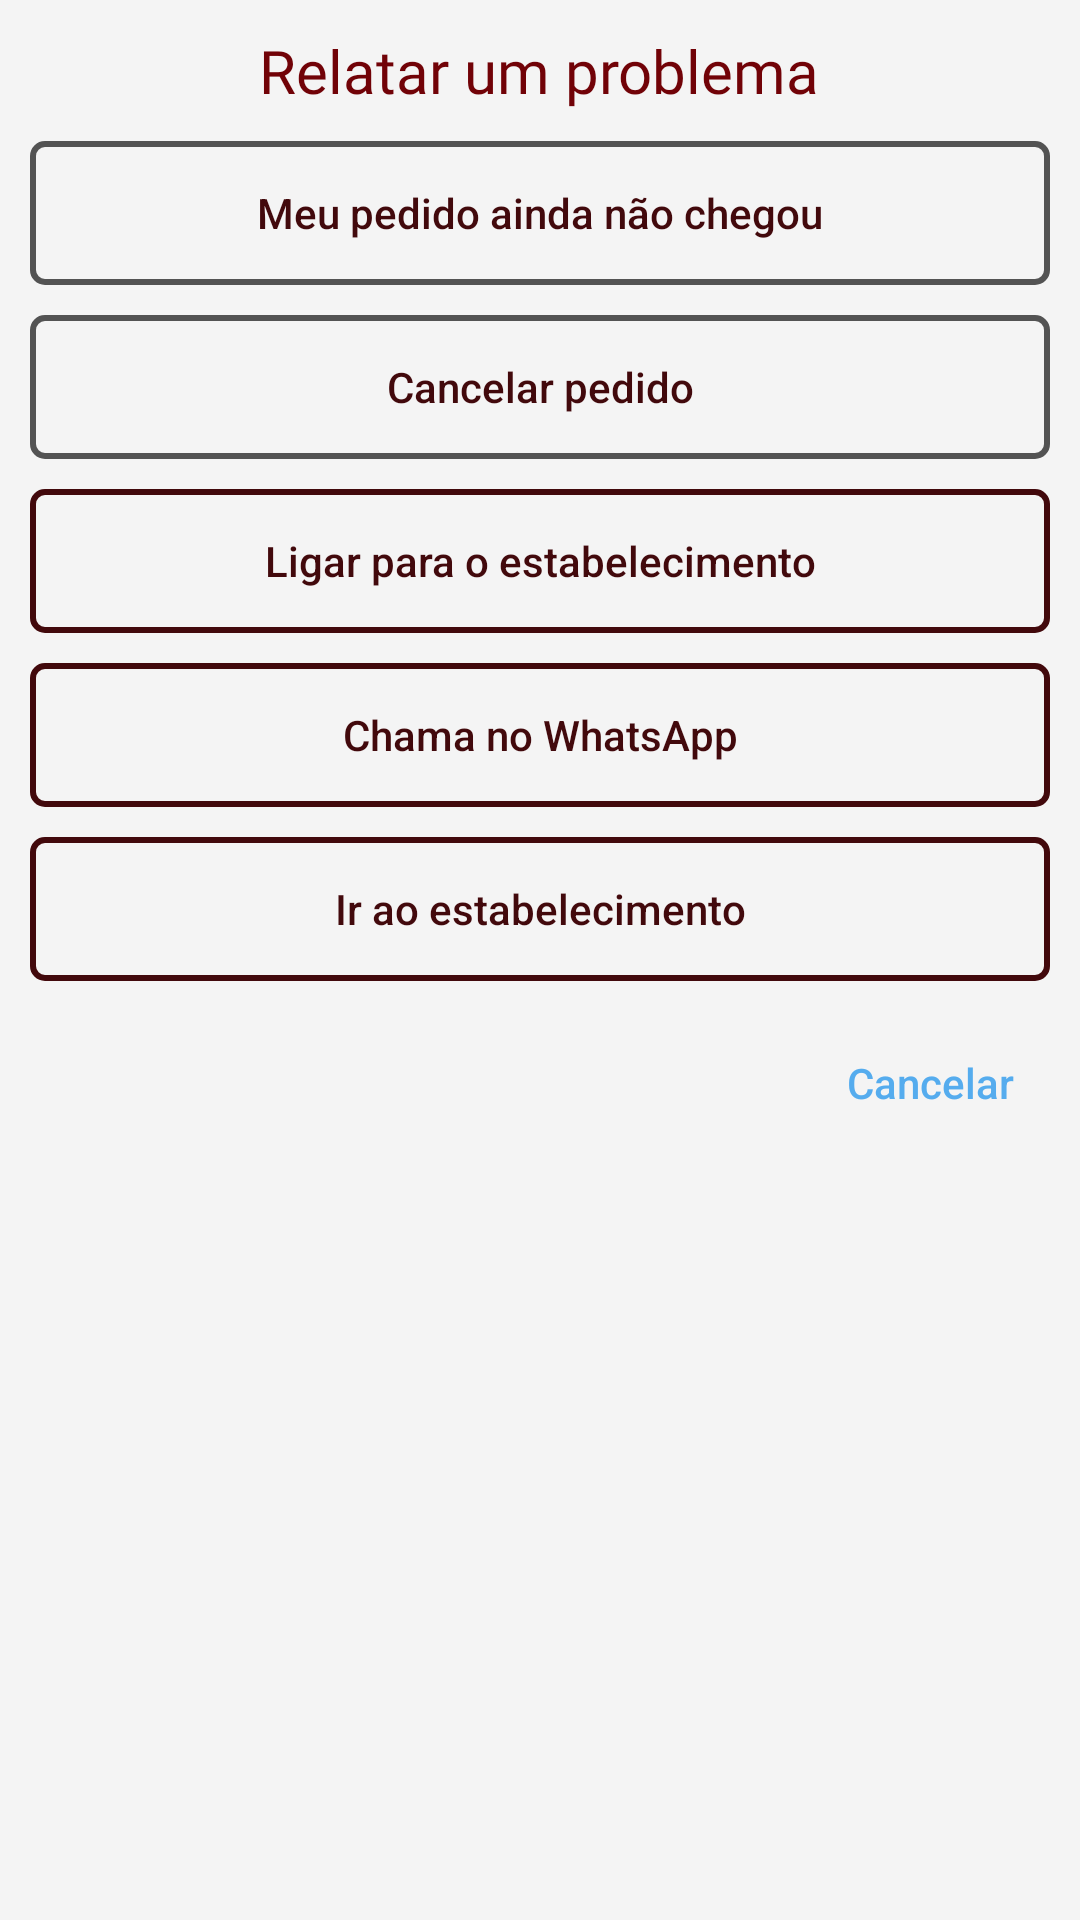

Here is an Android app screen rendered from its layout file. Give the layout XML and the strings, colors and styles it references.
<!-- AndroidManifest.xml: application theme AppTheme -->
<!-- res/layout/dialog_relatar_problemas.xml -->
<?xml version="1.0" encoding="utf-8"?>
<RelativeLayout
    android:background="@color/translation"
    xmlns:android="http://schemas.android.com/apk/res/android" android:layout_width="match_parent"
    android:layout_height="wrap_content">

    <LinearLayout
        android:layout_width="match_parent"
        android:layout_height="wrap_content"
        android:layout_margin="10dp"
        android:orientation="vertical">
        <androidx.coordinatorlayout.widget.CoordinatorLayout
            android:layout_width="match_parent"
            android:layout_height="wrap_content">
            <TextView
                android:layout_gravity="center"
                android:textColor="@color/colorWindowBackground"
                style="@style/TextAppearance.AppCompat.Title"
                android:fontFamily="@font/gotham"
                android:layout_width="wrap_content"
                android:layout_height="wrap_content"
                android:text="@string/relatar_problemas"/>

        </androidx.coordinatorlayout.widget.CoordinatorLayout>

        <Button
            android:textAllCaps="false"
            android:id="@+id/btn_pedido_n_chegou"
            android:foreground="?attr/selectableItemBackground"
            android:layout_marginTop="10dp"
            android:textColor="@color/colorWindowBackgroundDark"
            android:background="@drawable/bg_btn_relate_grey"
            android:layout_width="match_parent"
            android:text="@string/pedido_n_chegou"
            android:layout_height="48dp"/>
        <Button
            android:textAllCaps="false"
            android:id="@+id/btn_pedido_cancelar"
            android:foreground="?attr/selectableItemBackground"
            android:layout_marginTop="10dp"
            android:background="@drawable/bg_btn_relate_grey"
            android:textColor="@color/colorWindowBackgroundDark"
            android:layout_width="match_parent"
            android:text="@string/pedido_cancelar"
            android:layout_height="48dp"/>
        <Button
            android:id="@+id/btn_ligar_estabelecimento"
            android:textAllCaps="false"
            android:foreground="?attr/selectableItemBackground"
            android:layout_marginTop="10dp"
            android:background="@drawable/bg_btn_relate"
            android:layout_width="match_parent"
            android:textColor="@color/colorWindowBackgroundDark"
            android:text="@string/ligar_estabelecimento"
            android:layout_height="48dp"/>
        <Button
            android:id="@+id/btn_chamar_whastapp"
            android:textAllCaps="false"
            android:foreground="?attr/selectableItemBackground"
            android:layout_marginTop="10dp"
            android:background="@drawable/bg_btn_relate"
            android:layout_width="match_parent"
            android:textColor="@color/colorWindowBackgroundDark"
            android:text="@string/chamar_whastapp"
            android:layout_height="48dp"/>
        <Button
            android:id="@+id/btn_ir_ao_estabelecimento"
            android:textAllCaps="false"
            android:foreground="?attr/selectableItemBackground"
            android:layout_marginTop="10dp"
            android:background="@drawable/bg_btn_relate"
            android:layout_width="match_parent"
            android:textColor="@color/colorWindowBackgroundDark"
            android:text="@string/ir_ao_estabelecimento"
            android:layout_height="48dp"/>

        <Button
            android:id="@+id/btn_cancelar_dialog"
            android:layout_width="wrap_content"
            android:layout_height="wrap_content"
            android:textColor="@color/colorBtnAzul"
            android:textAllCaps="false"
            style="@style/Widget.AppCompat.Button.ButtonBar.AlertDialog"
            android:text="@string/cancelar"
            android:layout_marginTop="10dp"
            android:layout_gravity="end"/>
    </LinearLayout>

</RelativeLayout>
<!-- resources referenced by this layout -->
<resources>
  <color name="colorBtnAzul">#55ACEE</color>
  <color name="colorWindowBackground">#710207</color>
  <color name="colorWindowBackgroundDark">#42090C</color>
  <color name="translation">#5EE9E9E9</color>
  <!-- drawable bg_btn_relate (drawable) -->
  <?xml version="1.0" encoding="utf-8"?>
  <shape xmlns:android="http://schemas.android.com/apk/res/android">
  <stroke android:color="@color/colorWindowBackgroundDark" android:width="2dp"/>
      <corners android:radius="4dp"/>
  </shape>
  <!-- drawable bg_btn_relate_grey (drawable) -->
  <?xml version="1.0" encoding="utf-8"?>
  <shape xmlns:android="http://schemas.android.com/apk/res/android">
  <stroke android:color="@color/grey_60" android:width="2dp"/>
      <corners android:radius="4dp"/>
  </shape>
  <string name="cancelar">Cancelar</string>
  <string name="chamar_whastapp">Chama no WhatsApp</string>
  <string name="ir_ao_estabelecimento">Ir ao estabelecimento</string>
  <string name="ligar_estabelecimento">Ligar para o estabelecimento</string>
  <string name="pedido_cancelar">Cancelar pedido</string>
  <string name="pedido_n_chegou">Meu pedido ainda não chegou</string>
  <string name="relatar_problemas">Relatar um problema</string>
  <style name="AppTheme" parent="Theme.AppCompat.Light.DarkActionBar">
        
        <item name="colorPrimary">@color/colorPrimary</item>
        <item name="colorPrimaryDark">@color/colorPrimaryDark</item>
        <item name="colorAccent">@color/colorAccent</item>
    </style>
  <color name="grey_60">#535353</color>
  <color name="colorPrimary">#710207</color>
  <color name="colorPrimaryDark">#710207</color>
  <color name="colorAccent">#42090C</color>
</resources>
